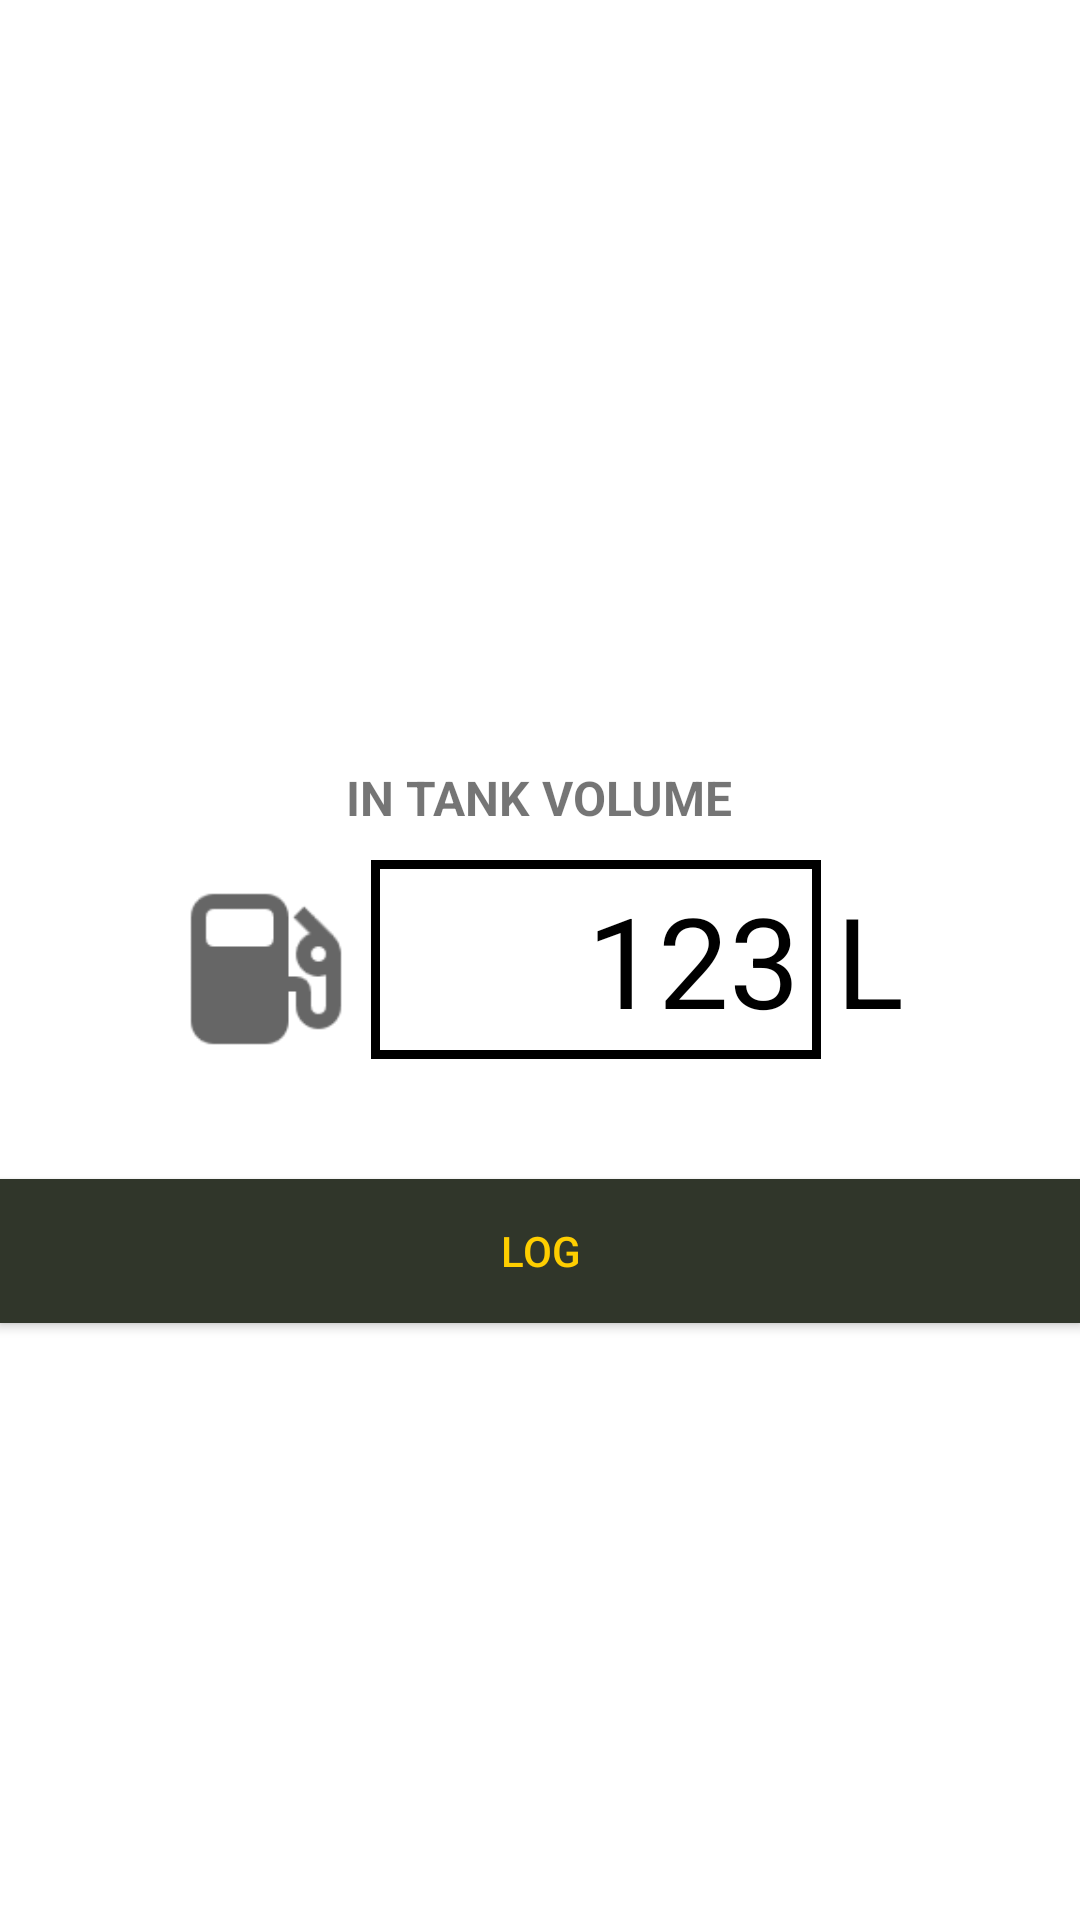

Android layout source for this screen:
<!-- AndroidManifest.xml: application theme FlowTheme -->
<!-- res/layout/content_tank_volume.xml -->
<?xml version="1.0" encoding="utf-8"?>
<RelativeLayout xmlns:android="http://schemas.android.com/apk/res/android"
    xmlns:app="http://schemas.android.com/apk/res-auto"
    xmlns:tools="http://schemas.android.com/tools"
    android:layout_width="match_parent"
    android:layout_height="match_parent"
    android:paddingBottom="@dimen/activity_vertical_margin"
    android:paddingLeft="@dimen/activity_horizontal_margin"
    android:paddingRight="@dimen/activity_horizontal_margin"
    android:paddingTop="@dimen/activity_vertical_margin"
    app:layout_behavior="@string/appbar_scrolling_view_behavior"
    tools:context="com.sjrnr.hamza.flowbyte.TankVolume"
    tools:showIn="@layout/activity_tank_volume">

    <TextView
        android:layout_width="wrap_content"
        android:layout_height="wrap_content"
        android:id="@+id/intank"
        android:layout_above="@+id/centre"
        android:layout_marginBottom="10dp"
        android:textSize="16sp"
        android:textStyle="bold"
        android:layout_centerHorizontal="true"
        android:text="@string/in_tank_vol"/>

    <RelativeLayout
        android:id="@+id/centre"
        android:layout_width="match_parent"
        android:layout_height="wrap_content"
        android:gravity="center_horizontal"
        android:layout_centerVertical="true"
        android:layout_centerHorizontal="true">

    <TextView
        android:layout_width="150dp"
        android:layout_height="wrap_content"
        android:background="@drawable/button_backg"
        android:paddingLeft="4dp"
        android:gravity="end"
        android:paddingRight="7dp"
        android:paddingEnd="7dp"
        android:paddingTop="5dp"
        android:paddingBottom="5dp"
        android:layout_centerHorizontal="true"
        android:textAppearance="?android:attr/textAppearanceLarge"
        android:text="123"
        android:id="@+id/textView"
        android:textSize="42sp" />



    <TextView
        android:layout_width="wrap_content"
        android:layout_height="wrap_content"
        android:textAppearance="?android:attr/textAppearanceLarge"
        android:text="L"
        android:id="@+id/textViewl"
        android:layout_toRightOf="@+id/textView"
        android:layout_marginLeft="5dp"
        android:layout_marginStart="5dp"
        android:textSize="42sp"
        android:layout_centerVertical="true"
        android:layout_centerHorizontal="true"/>

        <ImageView
            android:layout_width="60dp"
            android:layout_height="60dp"
            android:src="@drawable/gas"
            android:layout_marginRight="5dp"
            android:layout_alignBottom="@+id/textView"
            android:layout_toLeftOf="@+id/textView"
            android:layout_toStartOf="@+id/textView" />
    </RelativeLayout>

    <Button
        android:layout_width="match_parent"
        android:layout_height="wrap_content"
        android:layout_below="@+id/centre"
        android:layout_marginTop="40dp"
        android:text="LOG"
        android:background="@drawable/home_button_selector"
        android:textColor="@color/colorPrimary"/>
</RelativeLayout>
<!-- res/layout/activity_tank_volume.xml (included above) -->
<?xml version="1.0" encoding="utf-8"?>
<android.support.design.widget.CoordinatorLayout xmlns:android="http://schemas.android.com/apk/res/android"
    xmlns:app="http://schemas.android.com/apk/res-auto"
    xmlns:tools="http://schemas.android.com/tools"
    android:layout_width="match_parent"
    android:background="@color/colorPrimary"
    android:layout_height="match_parent"
    android:fitsSystemWindows="true"
    tools:context="com.sjrnr.hamza.flowbyte.TankVolume">



    <include layout="@layout/content_tank_volume" />



</android.support.design.widget.CoordinatorLayout>
<!-- resources referenced by this layout -->
<resources>
  <color name="colorPrimary">#FECE00</color>
  <!-- drawable button_backg (drawable) -->
  <?xml version="1.0" encoding="utf-8"?>
  <shape xmlns:android="http://schemas.android.com/apk/res/android">
  <stroke android:color="@color/black" android:width="3dp"/>
  <solid android:color="@color/white"/>
  
  </shape>
  <!-- drawable gas: png bitmap (drawable, 1186 bytes) -->
  <!-- drawable home_button_selector (drawable) -->
  <?xml version="1.0" encoding="utf-8"?>
  <selector xmlns:android="http://schemas.android.com/apk/res/android" >
      <item android:state_pressed="true" >
          <shape android:shape="rectangle">
              <solid android:color="@color/home_btn_pressed"/>
          </shape>
  
      </item>
      <item android:state_focused="true">
          <shape android:shape="rectangle">
              <solid android:color="@color/home_btn_focused"/>
          </shape>
  
      </item>
      <item >
          <shape android:shape="rectangle">
              <solid android:color="@color/home_btn_normal"/>
          </shape>
  
      </item>
  </selector>
  <string name="in_tank_vol">IN TANK VOLUME</string>
  <style name="FlowTheme" parent="Theme.AppCompat.Light.NoActionBar">
  
          <item name="colorAccent">@color/colorAccent</item>
          <item name="colorPrimary">@color/colorPrimary</item>
          <item name="colorPrimaryDark">@color/colorPrimaryDark</item>
          <item name="android:windowBackground">@color/white</item>
          <item name="android:textColorPrimary">@color/textColorPrimary</item>
          <item name="android:textColorSecondary">@color/textColorSecondary</item>
          <item name="android:textColor">@color/textColorPrimary</item>
  
      </style>
  <color name="black">#000000</color>
  <color name="white">#FFFFFF</color>
  <color name="home_btn_pressed">#514200</color>
  <color name="home_btn_focused">#483B00</color>
  <color name="home_btn_normal">#30362A</color>
  <color name="colorAccent">#6BC86A</color>
  <color name="colorPrimaryDark">#E3B800</color>
  <color name="textColorPrimary">#000000</color>
  <color name="textColorSecondary">#D7D7D7</color>
</resources>
